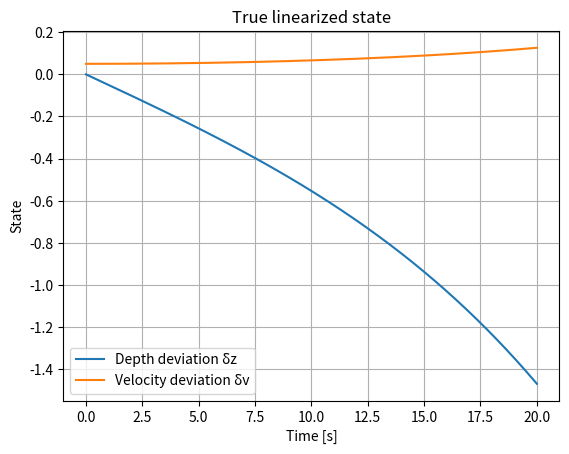
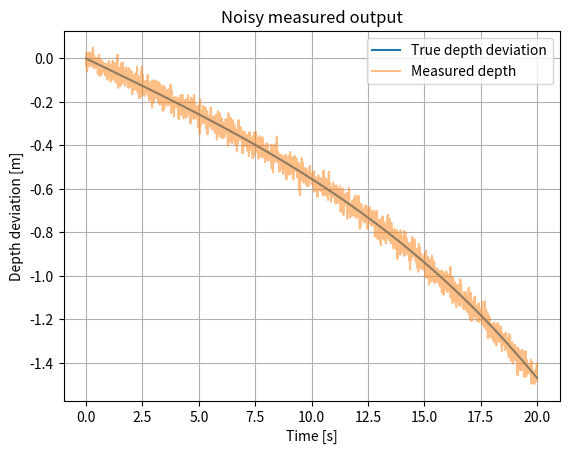
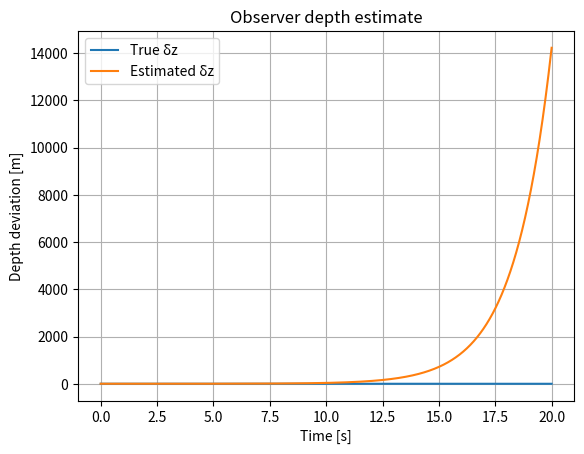
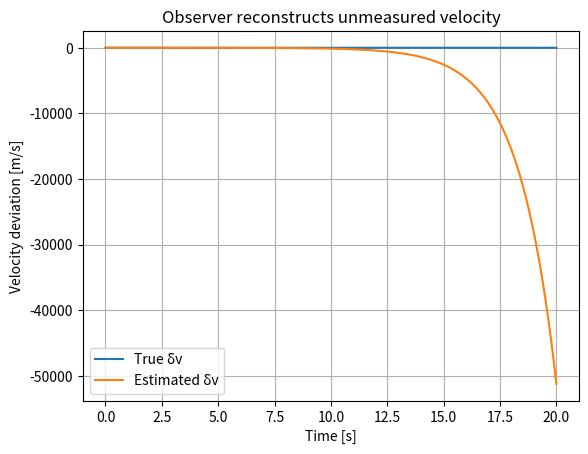
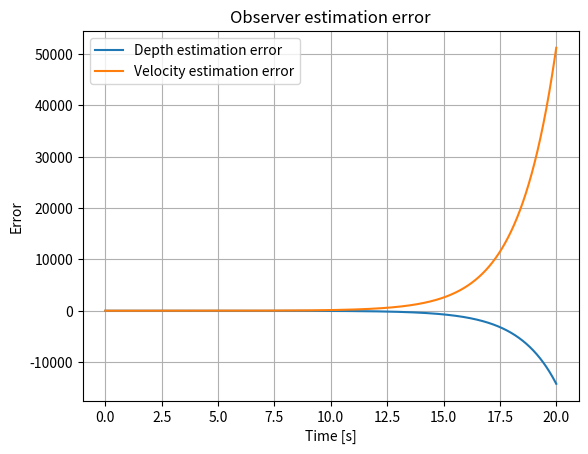
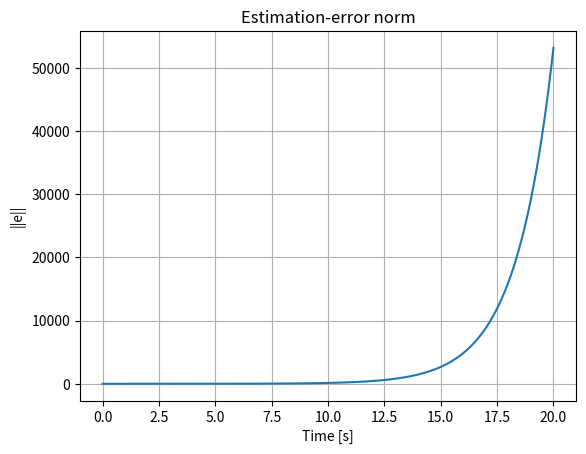
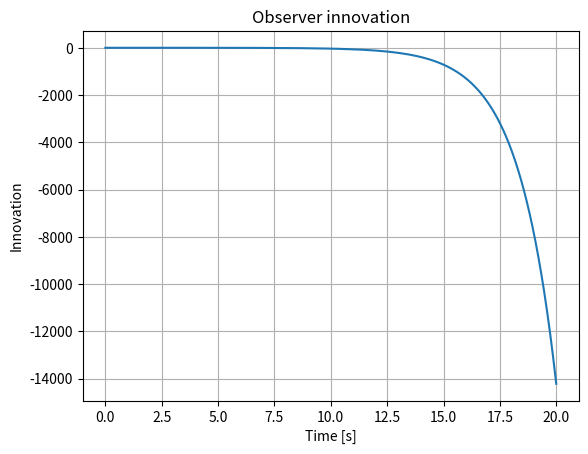
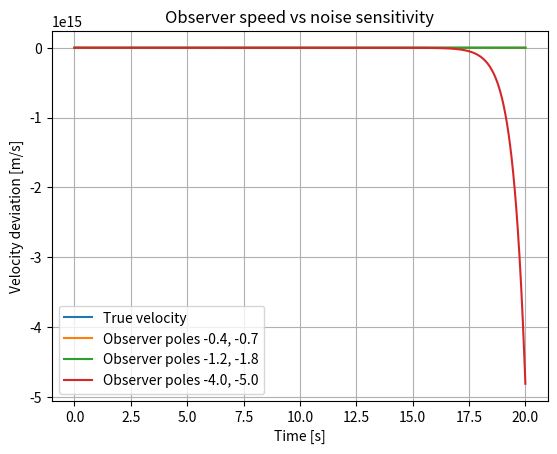
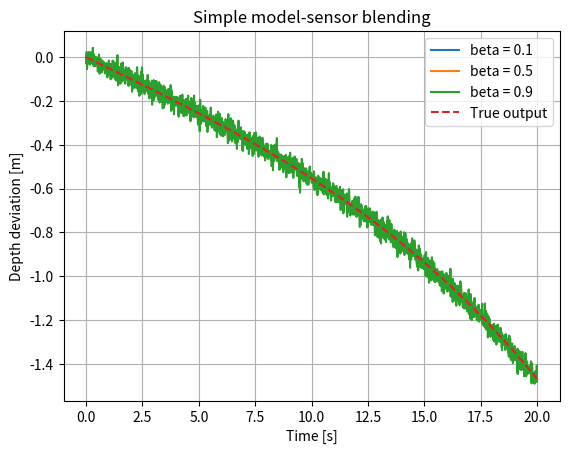

Generate these figures, in order, with matplotlib:
import numpy as np
import matplotlib.pyplot as plt

rho = 1025.0
g = 9.80665
P0 = 101325.0

mass = 90.0
z_e = 20.0
gas_surface_volume_e = 0.005

def pressure_at_depth(z):
    return P0 + rho * g * z

dFb_dz = (
    -rho * g
    * gas_surface_volume_e
    * P0
    * rho * g
    / pressure_at_depth(z_e)**2
)

a_z = dFb_dz / mass

A = np.array([
    [0.0, -1.0],
    [a_z, 0.0]
])

C = np.array([
    [1.0, 0.0]
])

print("A =")
print(A)
print()
print("C =")
print(C)

O = np.vstack([
    C,
    C @ A
])

print("Observability matrix:")
print(O)
print()
print("Rank =", np.linalg.matrix_rank(O))

def simulate_linear_system(
    x0,
    duration=20.0,
    dt=0.01
):
    n = int(duration / dt) + 1
    t = np.linspace(0, duration, n)

    x = np.zeros((n, 2))
    y = np.zeros(n)

    x[0] = x0
    y[0] = (C @ x[0])[0]

    for k in range(n - 1):
        dx = A @ x[k]
        x[k + 1] = x[k] + dx * dt
        y[k + 1] = (C @ x[k + 1])[0]

    return t, x, y

x0 = np.array([0.0, 0.05])

t, x_true, y_true = simulate_linear_system(x0)

plt.plot(t, x_true[:, 0], label="Depth deviation δz")
plt.plot(t, x_true[:, 1], label="Velocity deviation δv")

plt.xlabel("Time [s]")
plt.ylabel("State")
plt.title("True linearized state")
plt.grid(True)
plt.legend()
plt.show()

rng = np.random.default_rng(42)

sigma_y = 0.03
noise = rng.normal(0.0, sigma_y, size=len(y_true))

y_meas = y_true + noise

plt.plot(t, y_true, label="True depth deviation")
plt.plot(t, y_meas, alpha=0.5, label="Measured depth")

plt.xlabel("Time [s]")
plt.ylabel("Depth deviation [m]")
plt.title("Noisy measured output")
plt.grid(True)
plt.legend()
plt.show()

# Desired observer poles
p1 = -1.2
p2 = -1.8

# Characteristic polynomial:
# s^2 + l1*s + (l2 - a_z) = 0
l1 = -(p1 + p2)
l2 = p1 * p2 + a_z

L = np.array([
    [l1],
    [l2]
])

print("Observer gain L =")
print(L)
print()
print("Observer eigenvalues:")
print(np.linalg.eigvals(A - L @ C))

def simulate_observer(
    y_meas,
    xhat0,
    dt
):
    n = len(y_meas)
    xhat = np.zeros((n, 2))
    innovation = np.zeros(n)

    xhat[0] = xhat0

    for k in range(n - 1):
        yhat = (C @ xhat[k])[0]
        innovation[k] = y_meas[k] - yhat

        dxhat = (
            A @ xhat[k]
            + (L.flatten() * innovation[k])
        )

        xhat[k + 1] = xhat[k] + dxhat * dt

    innovation[-1] = y_meas[-1] - (C @ xhat[-1])[0]

    return xhat, innovation

dt = t[1] - t[0]

xhat0 = np.array([0.3, -0.15])

x_hat, innovation = simulate_observer(
    y_meas=y_meas,
    xhat0=xhat0,
    dt=dt
)

plt.plot(t, x_true[:, 0], label="True δz")
plt.plot(t, x_hat[:, 0], label="Estimated δz")

plt.xlabel("Time [s]")
plt.ylabel("Depth deviation [m]")
plt.title("Observer depth estimate")
plt.grid(True)
plt.legend()
plt.show()

plt.plot(t, x_true[:, 1], label="True δv")
plt.plot(t, x_hat[:, 1], label="Estimated δv")

plt.xlabel("Time [s]")
plt.ylabel("Velocity deviation [m/s]")
plt.title("Observer reconstructs unmeasured velocity")
plt.grid(True)
plt.legend()
plt.show()

error = x_true - x_hat
error_norm = np.linalg.norm(error, axis=1)

plt.plot(t, error[:, 0], label="Depth estimation error")
plt.plot(t, error[:, 1], label="Velocity estimation error")

plt.xlabel("Time [s]")
plt.ylabel("Error")
plt.title("Observer estimation error")
plt.grid(True)
plt.legend()
plt.show()

plt.plot(t, error_norm)

plt.xlabel("Time [s]")
plt.ylabel("||e||")
plt.title("Estimation-error norm")
plt.grid(True)
plt.show()

plt.plot(t, innovation)

plt.xlabel("Time [s]")
plt.ylabel("Innovation")
plt.title("Observer innovation")
plt.grid(True)
plt.show()

observer_pole_sets = [
    (-0.4, -0.7),
    (-1.2, -1.8),
    (-4.0, -5.0),
]

estimates = []

for q1, q2 in observer_pole_sets:
    l1_q = -(q1 + q2)
    l2_q = q1 * q2 + a_z

    L_q = np.array([
        [l1_q],
        [l2_q]
    ])

    xhat_q = np.zeros_like(x_true)
    xhat_q[0] = xhat0

    for k in range(len(t) - 1):
        resid = y_meas[k] - (C @ xhat_q[k])[0]
        dxhat = A @ xhat_q[k] + L_q.flatten() * resid
        xhat_q[k + 1] = xhat_q[k] + dxhat * dt

    estimates.append((q1, q2, xhat_q))

plt.plot(t, x_true[:, 1], label="True velocity")

for q1, q2, xhat_q in estimates:
    plt.plot(t, xhat_q[:, 1], label=f"Observer poles {q1}, {q2}")

plt.xlabel("Time [s]")
plt.ylabel("Velocity deviation [m/s]")
plt.title("Observer speed vs noise sensitivity")
plt.grid(True)
plt.legend()
plt.show()

C_bad = np.array([
    [0.0, 0.0]
])

O_bad = np.vstack([
    C_bad,
    C_bad @ A
])

print("Bad observability matrix:")
print(O_bad)
print()
print("Rank =", np.linalg.matrix_rank(O_bad))

beta_values = [0.1, 0.5, 0.9]

model_prediction = y_true

for beta in beta_values:
    z_blend = (1 - beta) * model_prediction + beta * y_meas
    plt.plot(t, z_blend, label=f"beta = {beta}")

plt.plot(t, y_true, "--", label="True output")

plt.xlabel("Time [s]")
plt.ylabel("Depth deviation [m]")
plt.title("Simple model-sensor blending")
plt.grid(True)
plt.legend()
plt.show()

# Your code here
